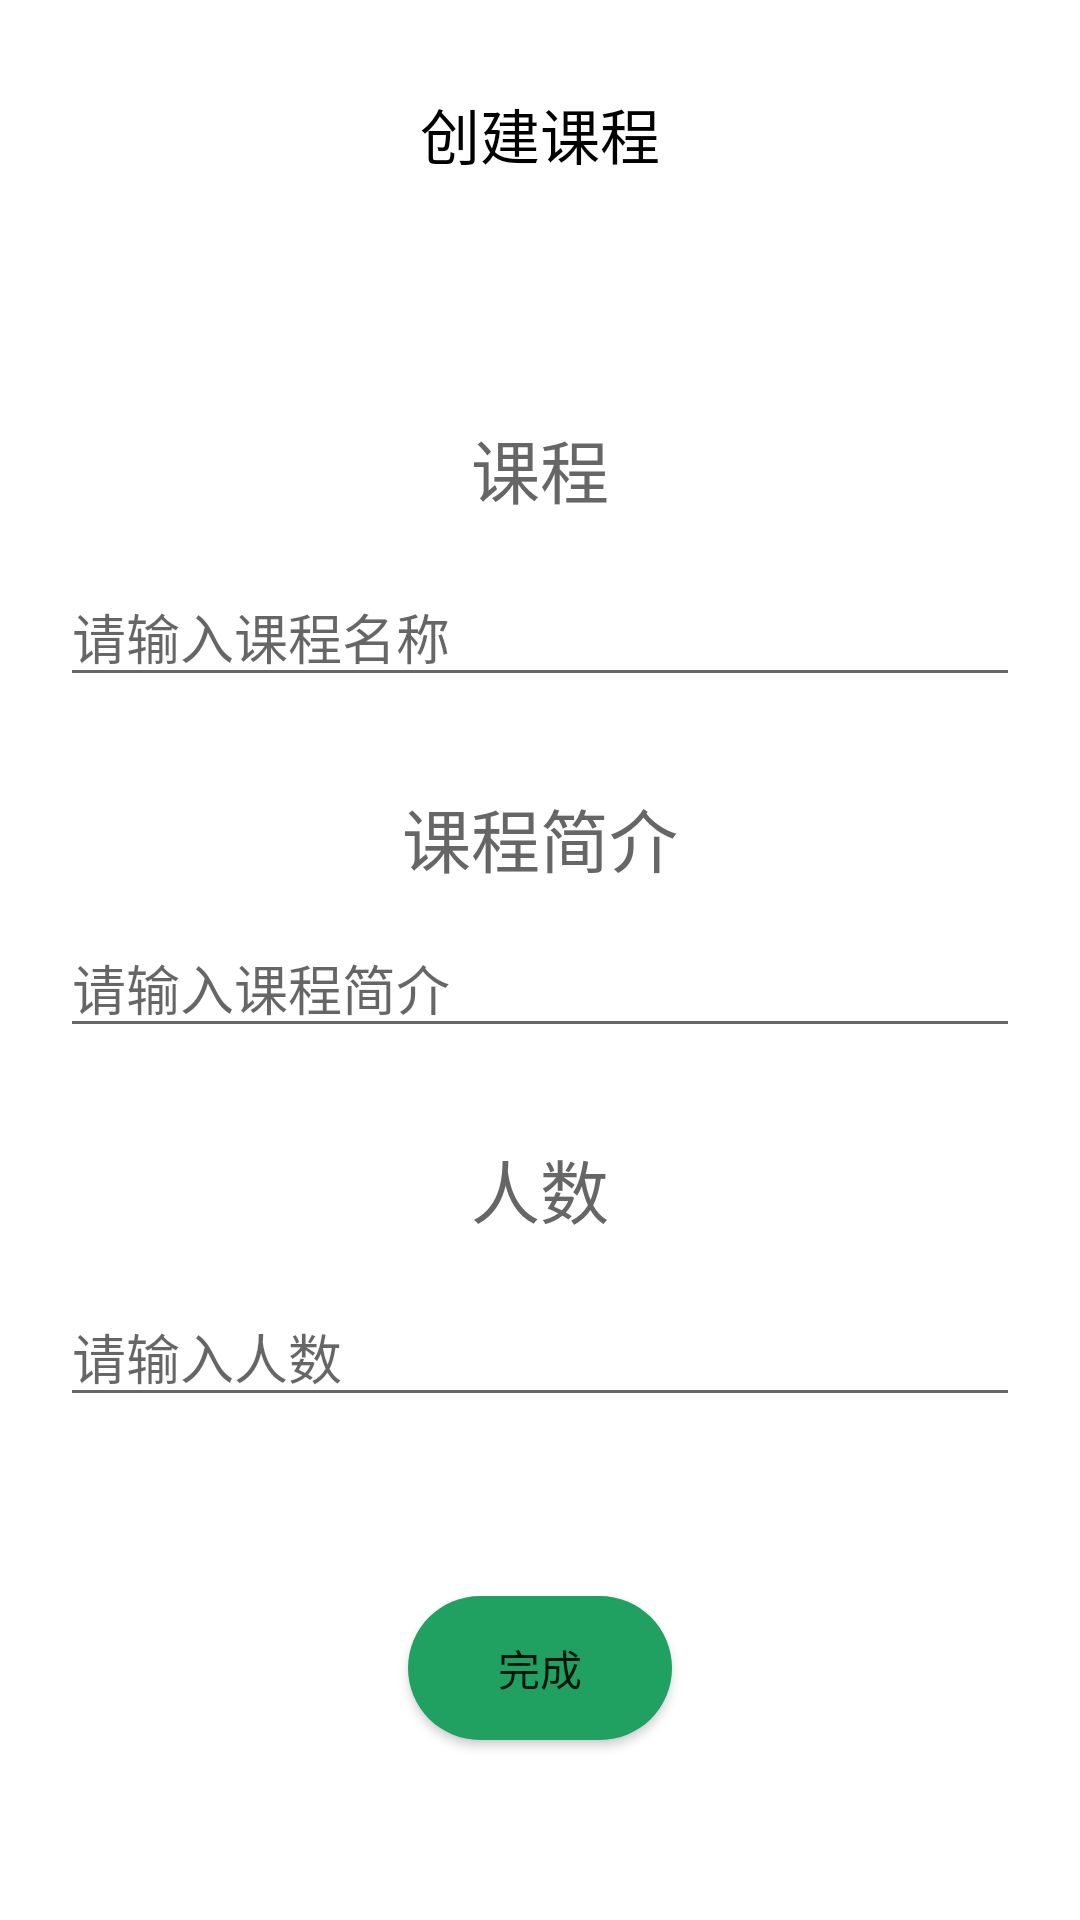

Write the Android layout XML for this screen, with the resource values it uses.
<!-- AndroidManifest.xml: application theme Theme.MapleLeaves -->
<!-- res/layout/activity_create_course.xml -->
<?xml version="1.0" encoding="utf-8"?>
<androidx.constraintlayout.widget.ConstraintLayout xmlns:android="http://schemas.android.com/apk/res/android"
    xmlns:app="http://schemas.android.com/apk/res-auto"
    xmlns:tools="http://schemas.android.com/tools"
    android:layout_width="match_parent"
    android:layout_height="match_parent"
    tools:context=".ui.createCourse.CreateCourseActivity">

    <TextView
        android:id="@+id/tv_create_course_title"
        android:layout_width="wrap_content"
        android:layout_height="wrap_content"
        android:text="创建课程"
        android:layout_marginTop="30dp"
        android:textColor="@color/black"
        app:layout_constraintTop_toTopOf="parent"
        app:layout_constraintStart_toStartOf="parent"
        app:layout_constraintEnd_toEndOf="parent"
        android:textSize="20sp" />

    <TextView
        android:id="@+id/tv_create_course"
        android:layout_width="wrap_content"
        android:layout_height="wrap_content"
        android:text="课程"
        android:textSize="23sp"
        android:textColor="#666666"
        app:layout_constraintTop_toBottomOf="@+id/tv_create_course_title"
        app:layout_constraintStart_toStartOf="parent"
        app:layout_constraintEnd_toEndOf="parent"
        android:layout_marginTop="80sp"/>

    <EditText
        android:id="@+id/courseName"
        android:layout_width="match_parent"
        android:layout_height="wrap_content"
        android:layout_marginTop="16dp"
        app:layout_constraintTop_toBottomOf="@+id/tv_create_course"
        app:layout_constraintEnd_toEndOf="parent"
        app:layout_constraintStart_toStartOf="parent"
        android:layout_marginEnd="20dp"
        android:layout_marginStart="20dp"
        android:hint="请输入课程名称"/>

    <TextView
        android:id="@+id/tv_course_introduction"
        android:layout_width="wrap_content"
        android:layout_height="wrap_content"
        android:layout_marginTop="30dp"
        android:text="课程简介"
        android:textSize="23sp"
        app:layout_constraintTop_toBottomOf="@+id/courseName"
        app:layout_constraintStart_toStartOf="@+id/tv_create_course"
        app:layout_constraintEnd_toEndOf="@+id/tv_create_course"
        android:textColor="#666666" />

    <EditText
        android:id="@+id/introduction"
        android:layout_width="match_parent"
        android:layout_height="wrap_content"
        app:layout_constraintTop_toBottomOf="@+id/tv_course_introduction"
        app:layout_constraintEnd_toEndOf="@+id/courseName"
        android:layout_marginTop="10dp"
        android:layout_marginEnd="20dp"
        android:layout_marginStart="20dp"
        android:hint="请输入课程简介"/>

    <TextView
        android:id="@+id/tv_count"
        android:layout_width="wrap_content"
        android:layout_height="wrap_content"
        android:layout_marginTop="30dp"
        app:layout_constraintTop_toBottomOf="@+id/introduction"
        app:layout_constraintStart_toStartOf="@+id/tv_course_introduction"
        app:layout_constraintEnd_toEndOf="@+id/tv_course_introduction"
        android:text="人数"
        android:textSize="23sp"
        android:textColor="#666666" />

    <EditText
        android:id="@+id/number"
        android:layout_marginTop="16dp"
        android:layout_width="match_parent"
        android:layout_height="wrap_content"
        app:layout_constraintTop_toBottomOf="@+id/tv_count"
        app:layout_constraintEnd_toEndOf="@+id/introduction"
        android:layout_marginEnd="20dp"
        android:layout_marginStart="20dp"
        android:hint="请输入人数"/>

    <Button
        android:id="@+id/creatCourse"
        android:layout_width="wrap_content"
        android:layout_height="wrap_content"
        app:layout_constraintStart_toStartOf="parent"
        app:layout_constraintEnd_toEndOf="parent"
        app:layout_constraintBottom_toBottomOf="parent"
        android:layout_marginBottom="60dp"
        android:background="@drawable/shape_btn_all_circular"
        android:text="完成" />

</androidx.constraintlayout.widget.ConstraintLayout>
<!-- resources referenced by this layout -->
<resources>
  <color name="black">#FF000000</color>
  <!-- drawable shape_btn_all_circular (drawable) -->
  <?xml version="1.0" encoding="utf-8"?>
  <shape xmlns:android="http://schemas.android.com/apk/res/android">
      <corners android:radius="24dp" />
      <solid android:color="@color/theme" />
  </shape>
  <style name="Theme.MapleLeaves" parent="Theme.MaterialComponents.DayNight.NoActionBar">
          
          <item name="colorPrimary">@color/theme</item>
          <item name="colorPrimaryVariant">@color/theme</item>
          <item name="colorOnPrimary">@color/white</item>
          
          <item name="colorSecondary">@color/teal_200</item>
          <item name="colorSecondaryVariant">@color/teal_700</item>
          <item name="colorOnSecondary">@color/black</item>
          
          <item name="android:statusBarColor" tools:targetApi="l">?attr/colorPrimaryVariant</item>
          
      </style>
  <color name="theme">@color/cuilv</color>
  <color name="white">#FFFFFFFF</color>
  <color name="teal_200">#FF03DAC5</color>
  <color name="teal_700">#FF018786</color>
  <color name="cuilv">#20A162</color>
</resources>
